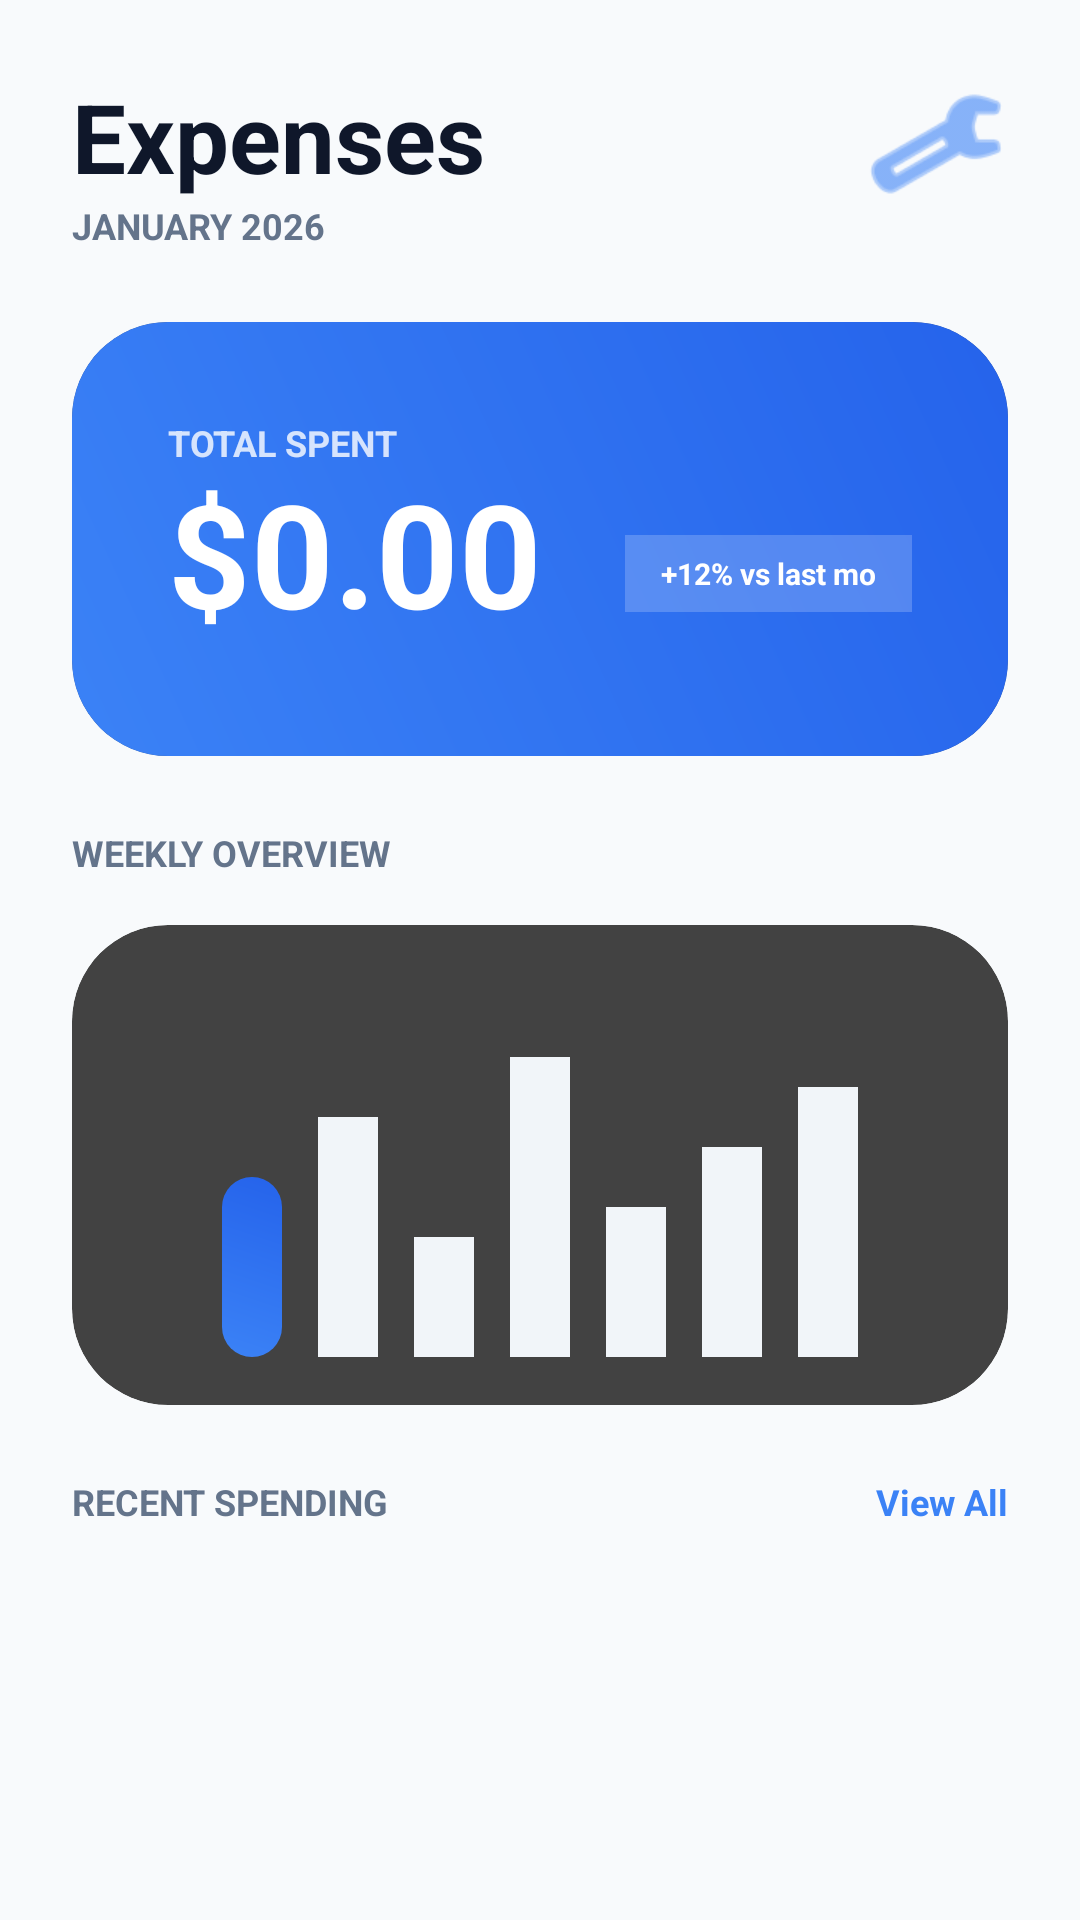

Write the Android layout XML for this screen, with the resource values it uses.
<!-- AndroidManifest.xml: application theme Theme.MyApplication -->
<!-- res/layout/fragment_home.xml -->
<?xml version="1.0" encoding="utf-8"?>
<androidx.core.widget.NestedScrollView xmlns:android="http://schemas.android.com/apk/res/android"
    xmlns:app="http://schemas.android.com/apk/res-auto"
    xmlns:tools="http://schemas.android.com/tools"
    android:layout_width="match_parent"
    android:layout_height="match_parent"
    android:background="@color/bg_main"
    android:fillViewport="true">

    <LinearLayout
        android:layout_width="match_parent"
        android:layout_height="wrap_content"
        android:orientation="vertical"
        android:padding="24dp">

        
        <RelativeLayout
            android:layout_width="match_parent"
            android:layout_height="wrap_content"
            android:layout_marginBottom="24dp">

            <LinearLayout
                android:layout_width="wrap_content"
                android:layout_height="wrap_content"
                android:orientation="vertical">

                <TextView
                    android:layout_width="wrap_content"
                    android:layout_height="wrap_content"
                    android:text="Expenses"
                    android:textColor="@color/text_primary"
                    android:textSize="32sp"
                    android:textStyle="bold" />

                <TextView
                    android:id="@+id/tvDate"
                    android:layout_width="wrap_content"
                    android:layout_height="wrap_content"
                    android:text="JANUARY 2026"
                    android:textColor="@color/text_secondary"
                    android:textSize="12sp"
                    android:textStyle="bold" />
            </LinearLayout>

            <ImageButton
                android:layout_width="48dp"
                android:layout_height="48dp"
                android:layout_alignParentEnd="true"
                android:background="@drawable/card_background"
                android:src="@android:drawable/ic_menu_manage"
                android:tint="@color/brand_blue" />
        </RelativeLayout>

        
        <androidx.cardview.widget.CardView
            android:layout_width="match_parent"
            android:layout_height="wrap_content"
            android:layout_marginBottom="24dp"
            app:cardCornerRadius="32dp"
            app:cardElevation="8dp">

            <LinearLayout
                android:layout_width="match_parent"
                android:layout_height="wrap_content"
                android:background="@drawable/stat_card_gradient"
                android:orientation="vertical"
                android:padding="32dp">

                <TextView
                    android:layout_width="wrap_content"
                    android:layout_height="wrap_content"
                    android:text="TOTAL SPENT"
                    android:textColor="#CCFFFFFF"
                    android:textSize="12sp"
                    android:textStyle="bold" />

                <LinearLayout
                    android:layout_width="match_parent"
                    android:layout_height="wrap_content"
                    android:gravity="bottom"
                    android:orientation="horizontal">

                    <TextView
                        android:id="@+id/tvTotalSpent"
                        android:layout_width="0dp"
                        android:layout_height="wrap_content"
                        android:layout_weight="1"
                        android:text="$0.00"
                        android:textColor="@color/white"
                        android:textSize="48sp"
                        android:textStyle="bold" />

                    <TextView
                        android:layout_width="wrap_content"
                        android:layout_height="wrap_content"
                        android:layout_marginBottom="8dp"
                        android:background="#33FFFFFF"
                        android:paddingHorizontal="12dp"
                        android:paddingVertical="6dp"
                        android:text="+12% vs last mo"
                        android:textColor="@color/white"
                        android:textSize="10sp"
                        android:textStyle="bold" />
                </LinearLayout>
            </LinearLayout>
        </androidx.cardview.widget.CardView>

        
        <TextView
            android:layout_width="wrap_content"
            android:layout_height="wrap_content"
            android:layout_marginBottom="16dp"
            android:text="WEEKLY OVERVIEW"
            android:textColor="@color/text_secondary"
            android:textSize="12sp"
            android:textStyle="bold" />

        <androidx.cardview.widget.CardView
            android:layout_width="match_parent"
            android:layout_height="160dp"
            android:layout_marginBottom="24dp"
            app:cardCornerRadius="32dp"
            app:cardElevation="0dp">

            <LinearLayout
                android:layout_width="match_parent"
                android:layout_height="match_parent"
                android:background="@drawable/card_background"
                android:gravity="bottom|center_horizontal"
                android:orientation="horizontal"
                android:padding="16dp">

                
                <View
                    android:layout_width="20dp"
                    android:layout_height="60dp"
                    android:layout_marginHorizontal="6dp"
                    android:background="@drawable/stat_card_gradient" />
                <View
                    android:layout_width="20dp"
                    android:layout_height="80dp"
                    android:layout_marginHorizontal="6dp"
                    android:background="@color/divider" />
                <View
                    android:layout_width="20dp"
                    android:layout_height="40dp"
                    android:layout_marginHorizontal="6dp"
                    android:background="@color/divider" />
                <View
                    android:layout_width="20dp"
                    android:layout_height="100dp"
                    android:layout_marginHorizontal="6dp"
                    android:background="@color/divider" />
                <View
                    android:layout_width="20dp"
                    android:layout_height="50dp"
                    android:layout_marginHorizontal="6dp"
                    android:background="@color/divider" />
                <View
                    android:layout_width="20dp"
                    android:layout_height="70dp"
                    android:layout_marginHorizontal="6dp"
                    android:background="@color/divider" />
                <View
                    android:layout_width="20dp"
                    android:layout_height="90dp"
                    android:layout_marginHorizontal="6dp"
                    android:background="@color/divider" />
            </LinearLayout>
        </androidx.cardview.widget.CardView>

        
        <RelativeLayout
            android:layout_width="match_parent"
            android:layout_height="wrap_content"
            android:layout_marginBottom="16dp">

            <TextView
                android:layout_width="wrap_content"
                android:layout_height="wrap_content"
                android:text="RECENT SPENDING"
                android:textColor="@color/text_secondary"
                android:textSize="12sp"
                android:textStyle="bold" />

            <TextView
                android:layout_width="wrap_content"
                android:layout_height="wrap_content"
                android:layout_alignParentEnd="true"
                android:text="View All"
                android:textColor="@color/brand_blue"
                android:textSize="12sp"
                android:textStyle="bold" />
        </RelativeLayout>

        <androidx.recyclerview.widget.RecyclerView
            android:id="@+id/recyclerView"
            android:layout_width="match_parent"
            android:layout_height="wrap_content"
            android:nestedScrollingEnabled="false"
            tools:listitem="@layout/item_expense" />

        
        <View
            android:layout_width="match_parent"
            android:layout_height="80dp" />

    </LinearLayout>
</androidx.core.widget.NestedScrollView>
<!-- res/layout/item_expense.xml (included above) -->
<?xml version="1.0" encoding="utf-8"?>
<com.google.android.material.card.MaterialCardView xmlns:android="http://schemas.android.com/apk/res/android"
    xmlns:app="http://schemas.android.com/apk/res-auto"
    android:layout_width="match_parent"
    android:layout_height="wrap_content"
    android:layout_margin="8dp"
    app:cardCornerRadius="16dp"
    app:cardElevation="2dp">

    <LinearLayout
        android:layout_width="match_parent"
        android:layout_height="wrap_content"
        android:orientation="horizontal"
        android:padding="16dp"
        android:gravity="center_vertical">

        <FrameLayout
            android:layout_width="48dp"
            android:layout_height="48dp"
            android:layout_marginEnd="16dp">

            <TextView
                android:id="@+id/tvCategoryIcon"
                android:layout_width="match_parent"
                android:layout_height="match_parent"
                android:gravity="center"
                android:textSize="24sp"
                android:background="?attr/colorPrimaryContainer"
                android:textColor="?attr/colorOnPrimaryContainer"
                android:text="📦" />

            <ImageView
                android:id="@+id/ivCategoryIconImage"
                android:layout_width="match_parent"
                android:layout_height="match_parent"
                android:scaleType="centerCrop"
                android:visibility="gone"
                android:contentDescription="Category Image" />
        </FrameLayout>

        <LinearLayout
            android:layout_width="0dp"
            android:layout_height="wrap_content"
            android:layout_weight="1"
            android:orientation="vertical">

            <TextView
                android:id="@+id/tvNote"
                android:layout_width="wrap_content"
                android:layout_height="wrap_content"
                android:text="Expense Note"
                android:textSize="14sp"
                android:textStyle="bold"
                android:textColor="?attr/colorOnSurface" />

            <TextView
                android:id="@+id/tvCategory"
                android:layout_width="wrap_content"
                android:layout_height="wrap_content"
                android:text="Category"
                android:textSize="10sp"
                android:textColor="?attr/colorOnSurfaceVariant"
                android:layout_marginTop="4dp" />

            <TextView
                android:id="@+id/tvDate"
                android:layout_width="wrap_content"
                android:layout_height="wrap_content"
                android:text="Date"
                android:textSize="10sp"
                android:textColor="?attr/colorOnSurfaceVariant"
                android:layout_marginTop="2dp" />

            <ImageView
                android:id="@+id/ivExpenseImage"
                android:layout_width="match_parent"
                android:layout_height="120dp"
                android:scaleType="centerCrop"
                android:visibility="gone"
                android:layout_marginTop="8dp"
                android:contentDescription="Expense Image" />
        </LinearLayout>

        <LinearLayout
            android:layout_width="wrap_content"
            android:layout_height="wrap_content"
            android:orientation="horizontal"
            android:gravity="center_vertical">

            <TextView
                android:id="@+id/tvAmount"
                android:layout_width="wrap_content"
                android:layout_height="wrap_content"
                android:text="$0.00"
                android:textSize="18sp"
                android:textStyle="bold"
                android:textColor="?attr/colorOnSurface"
                android:layout_marginEnd="8dp" />

            <ImageButton
                android:id="@+id/btnMenu"
                android:layout_width="32dp"
                android:layout_height="32dp"
                android:src="@drawable/ic_more_vert"
                android:background="?attr/selectableItemBackgroundBorderless"
                android:backgroundTint="?attr/colorSurfaceVariant"
                android:tint="?attr/colorOnSurfaceVariant"
                android:contentDescription="More options" />
        </LinearLayout>
    </LinearLayout>
</com.google.android.material.card.MaterialCardView>
<!-- resources referenced by this layout -->
<resources>
  <color name="bg_main">#f8fafc</color>
  <color name="brand_blue">#3b82f6</color>
  <color name="divider">#f1f5f9</color>
  <color name="text_primary">#0f172a</color>
  <color name="text_secondary">#64748b</color>
  <color name="white">#FFFFFFFF</color>
  <!-- drawable stat_card_gradient (drawable) -->
  <?xml version="1.0" encoding="utf-8"?>
  <shape xmlns:android="http://schemas.android.com/apk/res/android"
      android:shape="rectangle">
      <gradient
          android:startColor="@color/brand_blue"
          android:endColor="@color/brand_blue_dark"
          android:angle="45" />
      <corners android:radius="24dp" />
  </shape>
  <color name="brand_blue_dark">#2563eb</color>
</resources>
